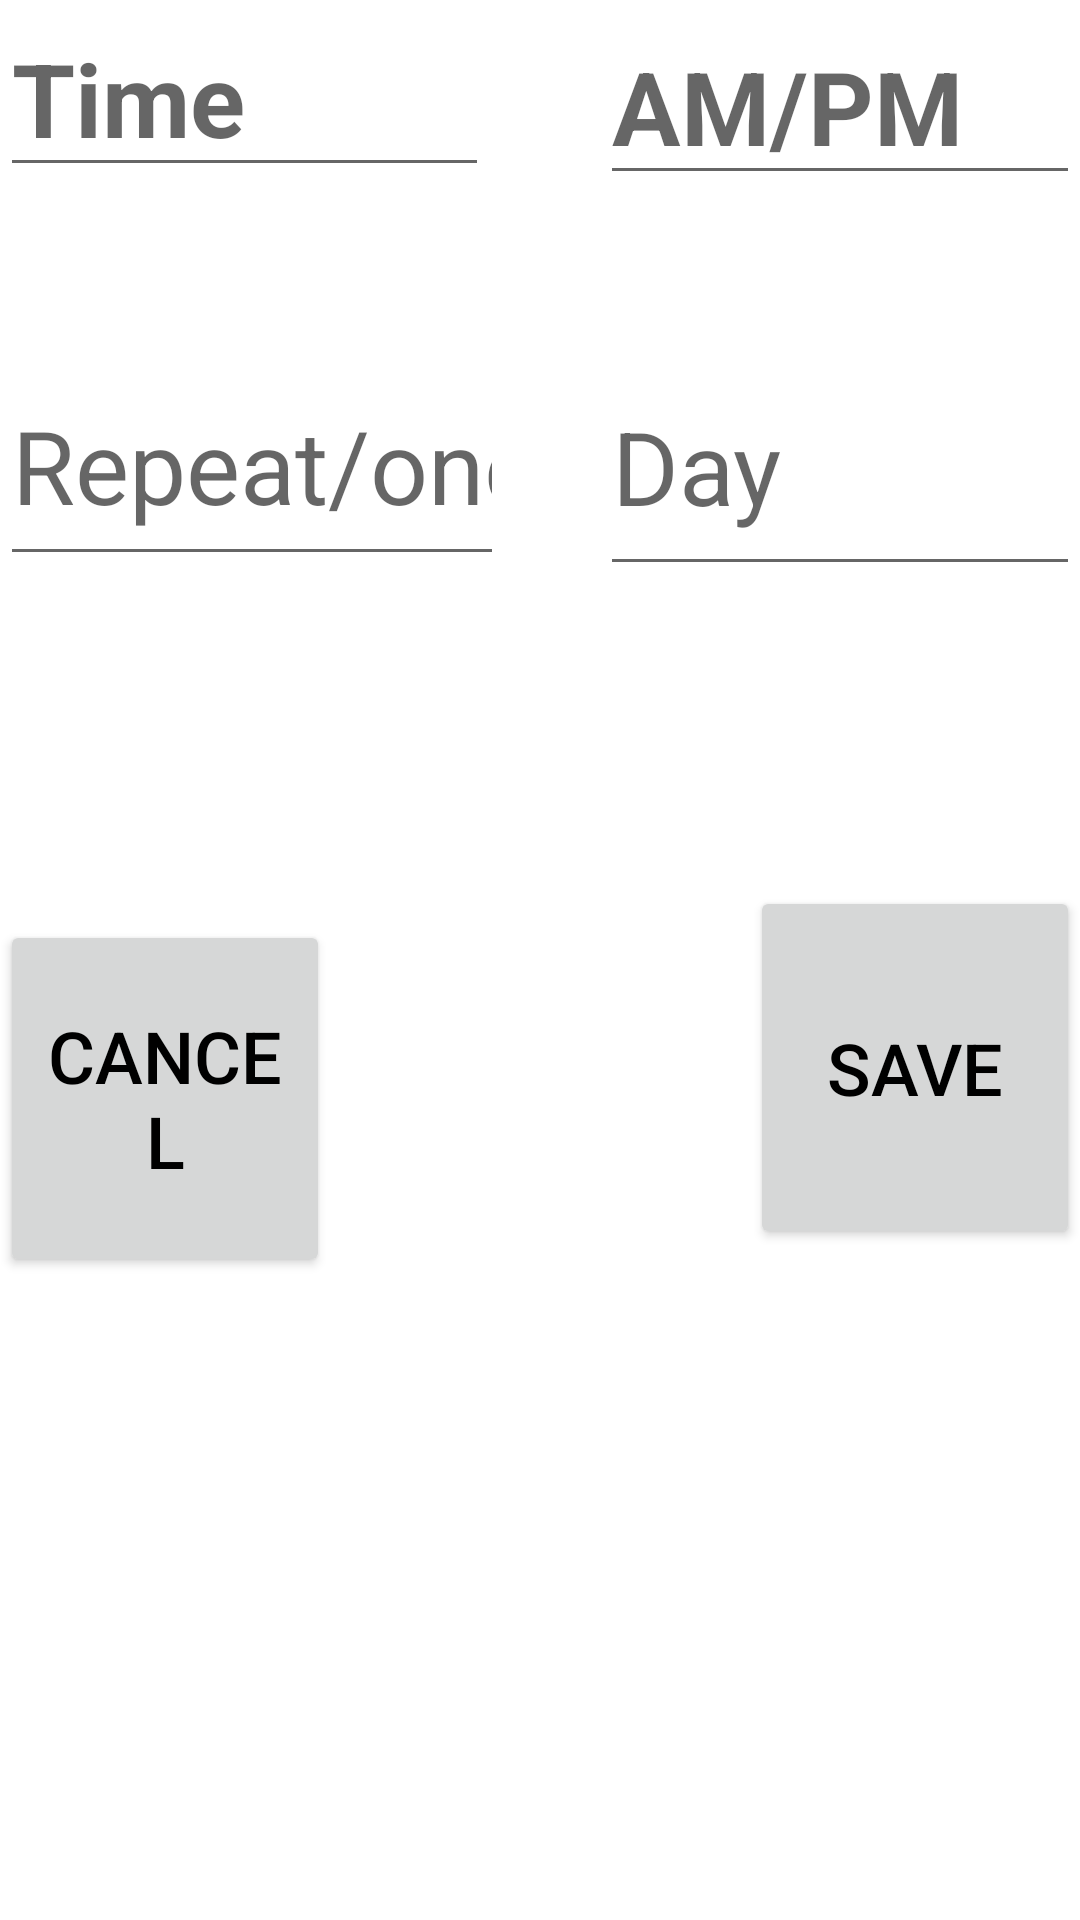

Android layout source for this screen:
<!-- AndroidManifest.xml: application theme Theme.MyApplication -->
<!-- res/layout/activity_reminder.xml -->
<?xml version="1.0" encoding="utf-8"?>
<LinearLayout  xmlns:android="http://schemas.android.com/apk/res/android"
    xmlns:app="http://schemas.android.com/apk/res-auto"
    xmlns:tools="http://schemas.android.com/tools"
    android:layout_width="match_parent"
    android:layout_height="match_parent"
    android:orientation="vertical"
    android:background="@color/white"
    tools:context=".Reminder">

    <EditText
        android:id="@+id/editTextTextPersonName9"
        android:layout_width="163dp"
        android:layout_height="wrap_content"
        android:ems="10"
        android:hint="Time"
        android:inputType="textPersonName"
        android:textSize="34sp"
        android:textStyle="bold" />

    <EditText
        android:id="@+id/editTextTextPersonName10"
        android:layout_width="match_parent"
        android:layout_height="wrap_content"
        android:layout_marginStart="200dp"
        android:layout_marginLeft="200dp"
        android:layout_marginTop="-60dp"
        android:ems="10"
        android:hint="AM/PM"
        android:inputType="textPersonName"
        android:textSize="34sp"
        android:textStyle="bold" />

    <EditText
        android:id="@+id/editTextTextPersonName11"
        android:layout_width="168dp"
        android:layout_height="77dp"
        android:layout_marginTop="50sp"
        android:ems="10"
        android:hint="Repeat/once"
        android:inputType="textPersonName"
        android:textSize="34sp" />

    <EditText
        android:id="@+id/editTextTextPersonName12"
        android:layout_width="match_parent"
        android:layout_height="83dp"
        android:layout_marginStart="200dp"
        android:layout_marginLeft="200dp"
        android:layout_marginTop="-80dp"
        android:ems="10"
        android:hint="Day"
        android:inputType="textPersonName"
        android:textSize="34sp" />

    <Button
        android:id="@+id/button21"
        android:layout_width="match_parent"
        android:layout_height="121dp"
        android:layout_marginStart="250dp"
        android:layout_marginLeft="250dp"
        android:layout_marginTop="100sp"
        android:text="save"
        android:textColor="#000000"
        android:textSize="24sp" />

    <Button
        android:id="@+id/button22"
        android:layout_width="match_parent"
        android:layout_height="119dp"
        android:layout_marginTop="-110sp"
        android:layout_marginEnd="250dp"
        android:layout_marginRight="250dp"
        android:text="cancel"
        android:textColor="#000000"
        android:textSize="24sp" />
</LinearLayout>
<!-- resources referenced by this layout -->
<resources>
  <style name="Theme.MyApplication" parent="Theme.MaterialComponents.DayNight.DarkActionBar">
          
          <item name="colorPrimary">#4CACB8</item>
          <item name="colorPrimaryVariant">#6DE3F3</item>
          <item name="colorOnPrimary">@color/white</item>
          
          <item name="colorSecondary">@color/teal_200</item>
          <item name="colorSecondaryVariant">@color/teal_700</item>
          <item name="colorOnSecondary">@color/black</item>
          
          <item name="android:statusBarColor" tools:targetApi="l">?attr/colorPrimaryVariant</item>
          
      </style>
  <!-- not gathered from this repository: default colours our renderer supplied (Android Studio template values) -->
  <color name="teal_200">#FF03DAC5</color>
  <color name="teal_700">#FF018786</color>
  <color name="black">#FF000000</color>
  <color name="white">#FFFFFFFF</color>
</resources>
